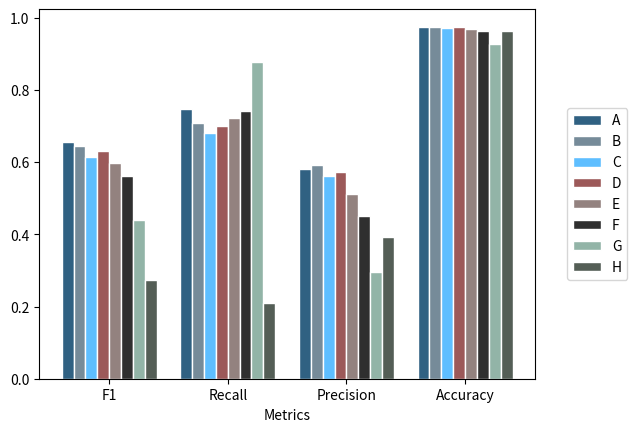

Reproduce this figure in Python. (Note: this script raises an exception after producing the figure.)
import matplotlib.pyplot as plt
import numpy as np


def plot_scores(output_path, colors):
    """ Make bar plot of the score metrics and save image in output_path folder.

    :param output_path: output path
    :param colors: list of colors
    """
    # data
    rf_scores = [0.628099173553719, 0.7755102040816326, 0.5277777777777778, 0.9735025606769093]
    svm_scores = [0.3546284224250326, 0.9251700680272109, 0.21935483870967742, 0.8915187376725838]
    knn_scores = [0.4936170212765957, 0.3945578231292517, 0.6590909090909091, 0.9739206662283585]
    ann_scores = [0.4425956738768719, 0.9047619047619048, 0.29295154185022027, 0.9265833881218497]

    # width of bar
    width = 0.2

    # set x positions of bars
    rf_pos = np.arange(len(rf_scores))
    svm_pos = [x + width for x in rf_pos]
    knn_pos = [x + width for x in svm_pos]
    ann_pos = [x + width for x in knn_pos]

    # Make the plot
    plt.bar(rf_pos, rf_scores, color=colors[0], width=width, edgecolor='white', label='RF')
    plt.bar(svm_pos, svm_scores, color=colors[1], width=width, edgecolor='white', label='SVM')
    plt.bar(knn_pos, knn_scores, color=colors[2], width=width, edgecolor='white', label='KNN')
    plt.bar(ann_pos, ann_scores, color=colors[3], width=width, edgecolor='white', label='ANN')

    # Add xticks on the middle of the group bars
    plt.xlabel('Metrics')
    plt.xticks([r + width for r in range(len(rf_scores))], ['F1', 'Recall', 'Precision', 'Accuracy'])

    # Create legend & Show graphic
    plt.legend(loc='right', bbox_to_anchor=(1, 0.5))
    plt.savefig(output_path + 'scores.svg', format='svg')
    plt.close()


def plot_best_rf_model(output_path, colors):
    """ Make bar plot of the training times and save image in output_path folder.

    :param output_path: output path
    :param colors: list of colors
    """
    # data
    metrics = ['F1', 'Recall', 'Precision', 'Accuracy']
    data_label = ['A', 'B', 'C', 'D', 'E', 'F', 'G', 'H']
    scores = [[0.6548, 0.7483, 0.5820, 0.9750],
              [0.6440, 0.7075, 0.5909, 0.9748],
              [0.6154, 0.6803, 0.5618, 0.9726],
              [0.6300, 0.7007, 0.5722, 0.9735],
              [0.5989, 0.7211, 0.5121, 0.9689],
              [0.5604, 0.7415, 0.4504, 0.9625],
              [0.4410, 0.8776, 0.2945, 0.9283],
              [0.2743, 0.2109, 0.3924, 0.9641]]

    # width of bar
    width = 0.1

    # set x positions
    pos = [np.arange(len(metrics))]
    for i in range(1, len(data_label)):
        pos.append([x + width for x in pos[i-1]])

    # plot bars
    for label in range(len(data_label)):
        plt.bar(pos[label], scores[label], color=colors[label], width=width, edgecolor='white', label=data_label[label])

    # Add xticks on the middle of the group bars
    plt.xlabel('Metrics')
    plt.xticks([r + 3.5*width for r in range(len(metrics))], metrics)

    # Create legend & Show graphic
    plt.legend(loc='right', bbox_to_anchor=(1.2, 0.5))
    plt.savefig(output_path + 'best_rf.svg', format='svg')
    plt.close()


def plot_time(output_path, file_name, colors, times, ylabel):
    """ Make bar plot of the training times and save image in output_path folder.

    :param output_path: output path
    :param file_name: file name
    :param colors: list of colors
    :param times: list of times
    :param ylabel: y label
    """
    # data
    labels = ['RF', 'SVM', 'KNN', 'ANN']

    x_pos = [i for i, _ in enumerate(labels)]
    plt.bar(x_pos, times, color=colors)
    plt.xlabel('Models')
    plt.ylabel(ylabel)
    plt.xticks(x_pos, labels)

    plt.legend()
    plt.savefig(output_path + file_name + '.svg', format='svg')
    plt.close()


def calc_recall(tp, fn):
    return tp / (tp + fn)


def calc_precision(tp, fp):
    return tp / (tp + fp)


def calc_f1(tp, fp, fn):
    return 2 * calc_recall(tp, fn) * calc_precision(tp, fp) / (calc_recall(tp, fn) + calc_precision(tp, fp))


def calc_accuracy(tp, tn, fp, fn):
    return (tp + tn) / (tp + tn + fp + fn)


def main():
    output_path = '../../output/plots/'

    training_time = [17.6715169, 331.77303390000003, 0.6349119999999999, 6.5790526]
    prediction_time = [0.6124921000000008, 0.05822790000001987, 0.21460550000000111, 0.0629135999999999]

    colors = ['#306182', '#768b99', '#5ebeff', '#9c5959', '#93827f', '#2F2F2F', '#92B4A7', '#545E56']

    plot_best_rf_model(output_path, colors)
    plot_scores(output_path, colors)
    plot_time(output_path, 'training_time', colors, training_time, 'Training time in s')
    plot_time(output_path, 'prediction_time', colors, prediction_time, 'Prediction time in s')


if __name__ == '__main__':
    main()
